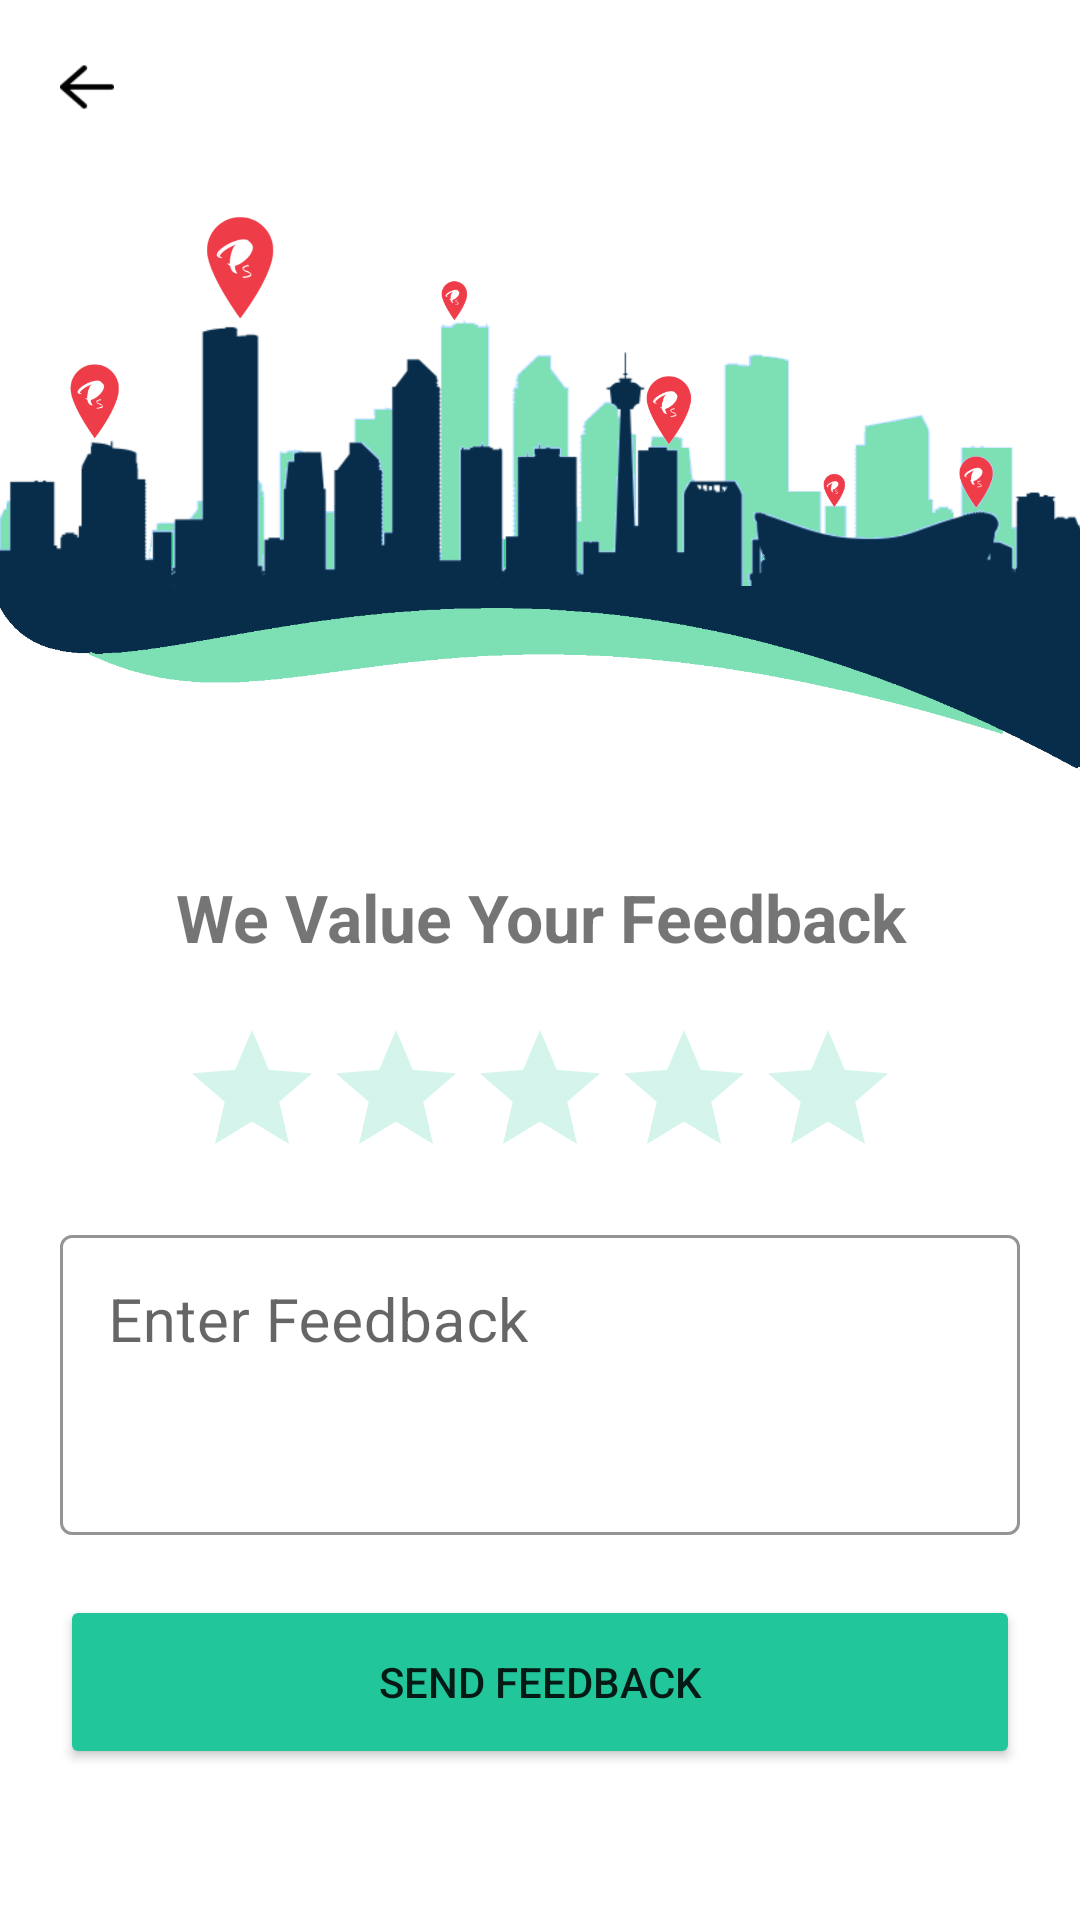

Reconstruct the res/layout file that produces this screen, plus the resources it refers to.
<!-- AndroidManifest.xml: application theme Theme.ParkSure -->
<!-- res/layout/activity_feedback_page.xml -->
<?xml version="1.0" encoding="utf-8"?>
<LinearLayout xmlns:android="http://schemas.android.com/apk/res/android"
xmlns:app="http://schemas.android.com/apk/res-auto"
xmlns:tools="http://schemas.android.com/tools"
android:layout_width="match_parent"
android:layout_height="match_parent"
android:orientation="vertical"
tools:context=".feedback_page">

    <ImageView
        android:id="@+id/imageView3"
        android:layout_width="18dp"
        android:layout_height="18dp"
        android:layout_gravity="left"
        android:layout_marginStart="20dp"
        android:layout_marginTop="20dp"
        android:onClick="go_back"
        app:srcCompat="@drawable/arrow12" />


    <ImageView
        android:id="@+id/imageView"
        android:layout_width="match_parent"
        android:layout_height="253dp"
        app:srcCompat="@drawable/welcome_image_light_green_buildings_" />

    <TextView
        android:id="@+id/textView9"
        android:layout_width="match_parent"
        android:layout_height="wrap_content"
        android:text="We Value Your Feedback"
        android:textStyle="bold"
        android:gravity="center_horizontal"
        android:textSize="22dp"
        />

    <TextView
    android:id="@+id/tvFeedback"
    android:layout_width="match_parent"
    android:layout_height="wrap_content"
    android:gravity="center_horizontal"
    android:text="Very Dissatisfied"
    android:textColor="#FFFFFF" />

<LinearLayout
    android:layout_width="match_parent"
    android:layout_height="wrap_content"
    android:gravity="center_horizontal"
    android:orientation="horizontal">

    <RatingBar
        android:id="@+id/rbStars"
        android:layout_width="wrap_content"
        android:layout_height="wrap_content"
        android:backgroundTint="@color/green"
        android:numStars="5"
        android:progressBackgroundTint="#3122C69B"
        android:progressTint="@color/green" />
</LinearLayout>

    <com.google.android.material.textfield.TextInputLayout
        style="@style/Widget.MaterialComponents.TextInputLayout.OutlinedBox"
        android:layout_width="match_parent"
        android:layout_height="wrap_content"
        android:layout_marginHorizontal="20dp"
        android:layout_marginTop="10dp"
        app:boxStrokeColor="@color/green"
        app:hintTextColor="@color/green"
        app:helperTextTextColor="@color/black">

        <com.google.android.material.textfield.TextInputEditText
            android:id="@+id/feedback_text"
            android:layout_width="match_parent"
            android:layout_height="100dp"
            android:digits="0123456789 abcdefghijklmnopqrstuvwxyzABCDEFGHIJKLMNOPQRSTUVWXYZ"
            android:hint="Enter Feedback"
            android:inputType="textCapWords"
            android:maxLength="300"
            android:textSize="20dp"
            android:gravity="start|top"/>
    </com.google.android.material.textfield.TextInputLayout>

    <Button
        android:id="@+id/button10"
        android:layout_width="match_parent"
        android:layout_height="58dp"
        android:layout_gravity="bottom"
        android:layout_marginHorizontal="20dp"
        android:layout_marginTop="20dp"
        android:backgroundTint="@color/dgreen"
        android:onClick="upload_feedback_to_firestore"
        android:text="Send Feedback"
        app:cornerRadius="8dp" />
</LinearLayout>
<!-- resources referenced by this layout -->
<resources>
  <color name="black">#FF000000</color>
  <color name="dgreen">#22c69b</color>
  <color name="green">#38CE8B</color>
  <!-- drawable arrow12: png bitmap (drawable-v24, 565 bytes) -->
  <!-- drawable welcome_image_light_green_buildings_: png bitmap (drawable-v24, 116881 bytes) -->
  <style name="Theme.ParkSure" parent="Theme.MaterialComponents.DayNight.NoActionBar">
          
          <item name="colorPrimary">@color/purple_500</item>
          <item name="colorPrimaryVariant">@color/purple_700</item>
          <item name="colorOnPrimary">@color/white</item>
          
          <item name="colorSecondary">@color/teal_200</item>
          <item name="colorSecondaryVariant">@color/teal_700</item>
          <item name="colorOnSecondary">@color/black</item>
          
          <item name="android:statusBarColor" tools:targetApi="l">?attr/colorPrimaryVariant</item>
          
  
  
      </style>
  <color name="purple_500">#22c69b</color>//color 2nd top line with app name
  <color name="purple_700">#1D9A7A</color>//color for app 1st top line
  <color name="white">#FFFFFF</color>
  <color name="teal_200">#FF03DAC5</color>
  <color name="teal_700">#FF018786</color>
</resources>
